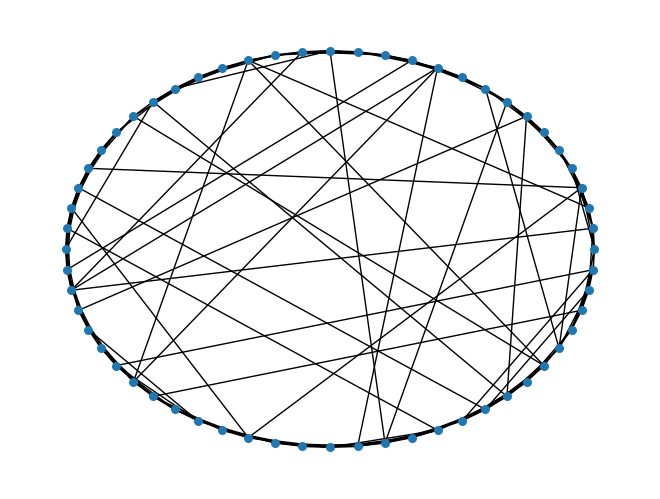
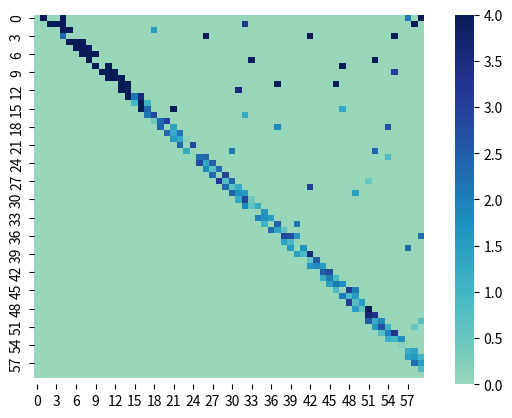

Write Python code to recreate these figures, in order.
import numpy as np
import networkx as nx
import matplotlib.pyplot as plt
import seaborn as sns


def small_world_network(n,k,p):

    W = np.zeros(shape=(n,n))
    G = nx.watts_strogatz_graph(n,k,p)
    ps = nx.circular_layout(G)
    for u, v in G.edges:
        G.add_edge(u, v, weight=np.random.normal(2.5, 1))
        

    for (x,y,w) in G.edges(data=True):
        W[x,y] = w['weight']
        print(w['weight'])
    print(W)
    W[0:15, 0:15] = W[0:15, 0:15] * 3.5
    W[0:15, 16:80] = W[0:15, 16:80] * 1.5
    W[16:80, 0:15] = W[16:80, 0:15] * 0.8
    W[16:80, 16:80] = W[16:80, 16:80] * 0.8
    plt.figure()
    nx.draw(G, ps, with_labels=False, node_size=30)
    plt.savefig("W_heat_map.png")
    plt.figure()
    W_n = (W-np.average(W))/np.std(W)
    ax = sns.heatmap(W_n, annot=False, center=1, cmap='YlGnBu', vmin=0, vmax=4)
    ax.set_ylim(61, 0)
    ax.set_xlim(0,61)
    plt.savefig("network_fig.png")
    #plt.show()
    return W



if __name__ == '__main__':
    small_world_network(60,7,0.2)
